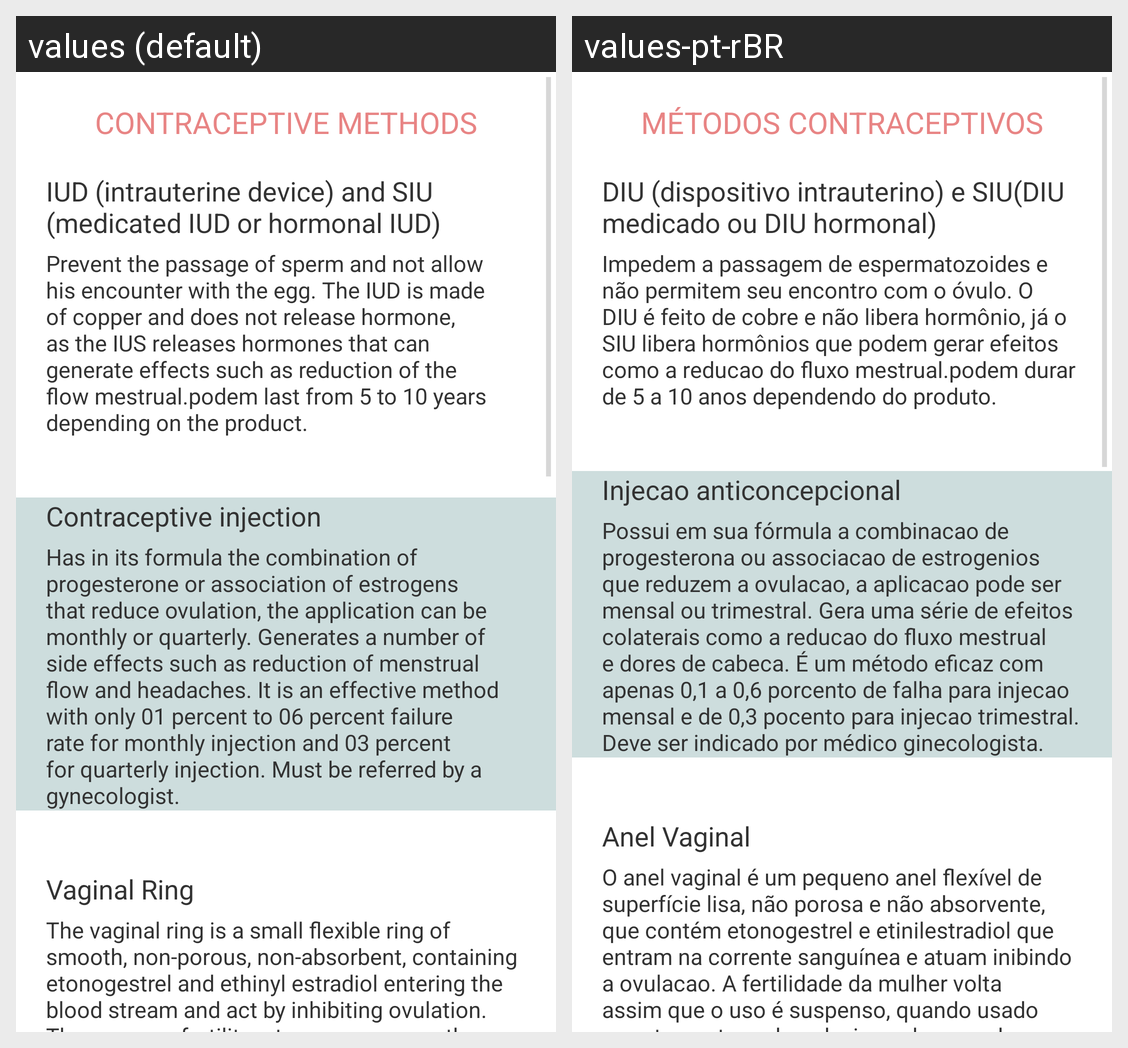

Translations of the strings shown on this Android screen, per locale in the grid:
Android screen res/layout/activity_methods.xml rendered under 2 locales, left to right: values (default), values-pt-rBR. Device: Nexus 5 (rendered at 1080×1920; each locale shown at half size, 540×960, under a caption strip naming it); theme android:Theme.Holo.Light.NoActionBar.Fullscreen.
Strings drawn on this screen, with the default value and each locale's value (text and hints the layout hard-codes, and strings that could not be matched under every locale, appear in the picture but are not listed):

contraception
  values: CONTRACEPTIVE METHODS
  values-pt-rBR: MÉTODOS CONTRACEPTIVOS

diu_title
  values: IUD (intrauterine device) and SIU (medicated IUD or hormonal IUD)
  values-pt-rBR: DIU (dispositivo intrauterino) e SIU(DIU medicado ou DIU hormonal)

diu_content
  values: Prevent the passage of sperm and not allow his encounter with the egg. The IUD is made of copper and does not release hormone, as the IUS releases hormones that can generate effects such as reduction of the flow mestrual.podem last from 5 to 10 years depending on the product.
  values-pt-rBR: Impedem a passagem de espermatozoides e não permitem seu encontro com o óvulo. O DIU é feito de cobre e não libera hormônio, já o SIU libera hormônios que podem gerar efeitos como a reducao do fluxo mestrual.podem durar de 5 a 10 anos dependendo do produto.

injection_title
  values: Contraceptive injection
  values-pt-rBR: Injecao anticoncepcional

injection_content
  values: Has in its formula the combination of progesterone or association of estrogens that reduce ovulation, the application can be monthly or quarterly. Generates a number of side effects such as reduction of menstrual flow and headaches. It is an effective method with only 01 percent to 06 percent failure rate for monthly injection and 03 percent for quarterly injection. Must be referred by a …[clipped]
  values-pt-rBR: Possui em sua fórmula a combinacao de progesterona ou associacao de estrogenios que reduzem a ovulacao, a aplicacao pode ser mensal ou trimestral. Gera uma série de efeitos colaterais como a reducao do fluxo mestrual e dores de cabeca. É um método eficaz com apenas 0,1 a 0,6 porcento de falha para injecao mensal e de 0,3 pocento para injecao trimestral. Deve ser indicado por médico ginecologista.

ring_title
  values: Vaginal Ring
  values-pt-rBR: Anel Vaginal

ring_content
  values: The vaginal ring is a small flexible ring of smooth, non-porous, non-absorbent, containing etonogestrel and ethinyl estradiol entering the blood stream and act by inhibiting ovulation. The womans fertility returns as soon as the use is suspended, when used correctly can reduce the chances of pregnancy by up to 99 percent;
  values-pt-rBR: O anel vaginal é um pequeno anel flexível de superfície lisa, não porosa e não absorvente, que contém etonogestrel e etinilestradiol que entram na corrente sanguínea e atuam inibindo a ovulacao. A fertilidade da mulher volta assim que o uso é suspenso, quando usado corretamente pode reduzir as chances de gravidez em até 99%.
